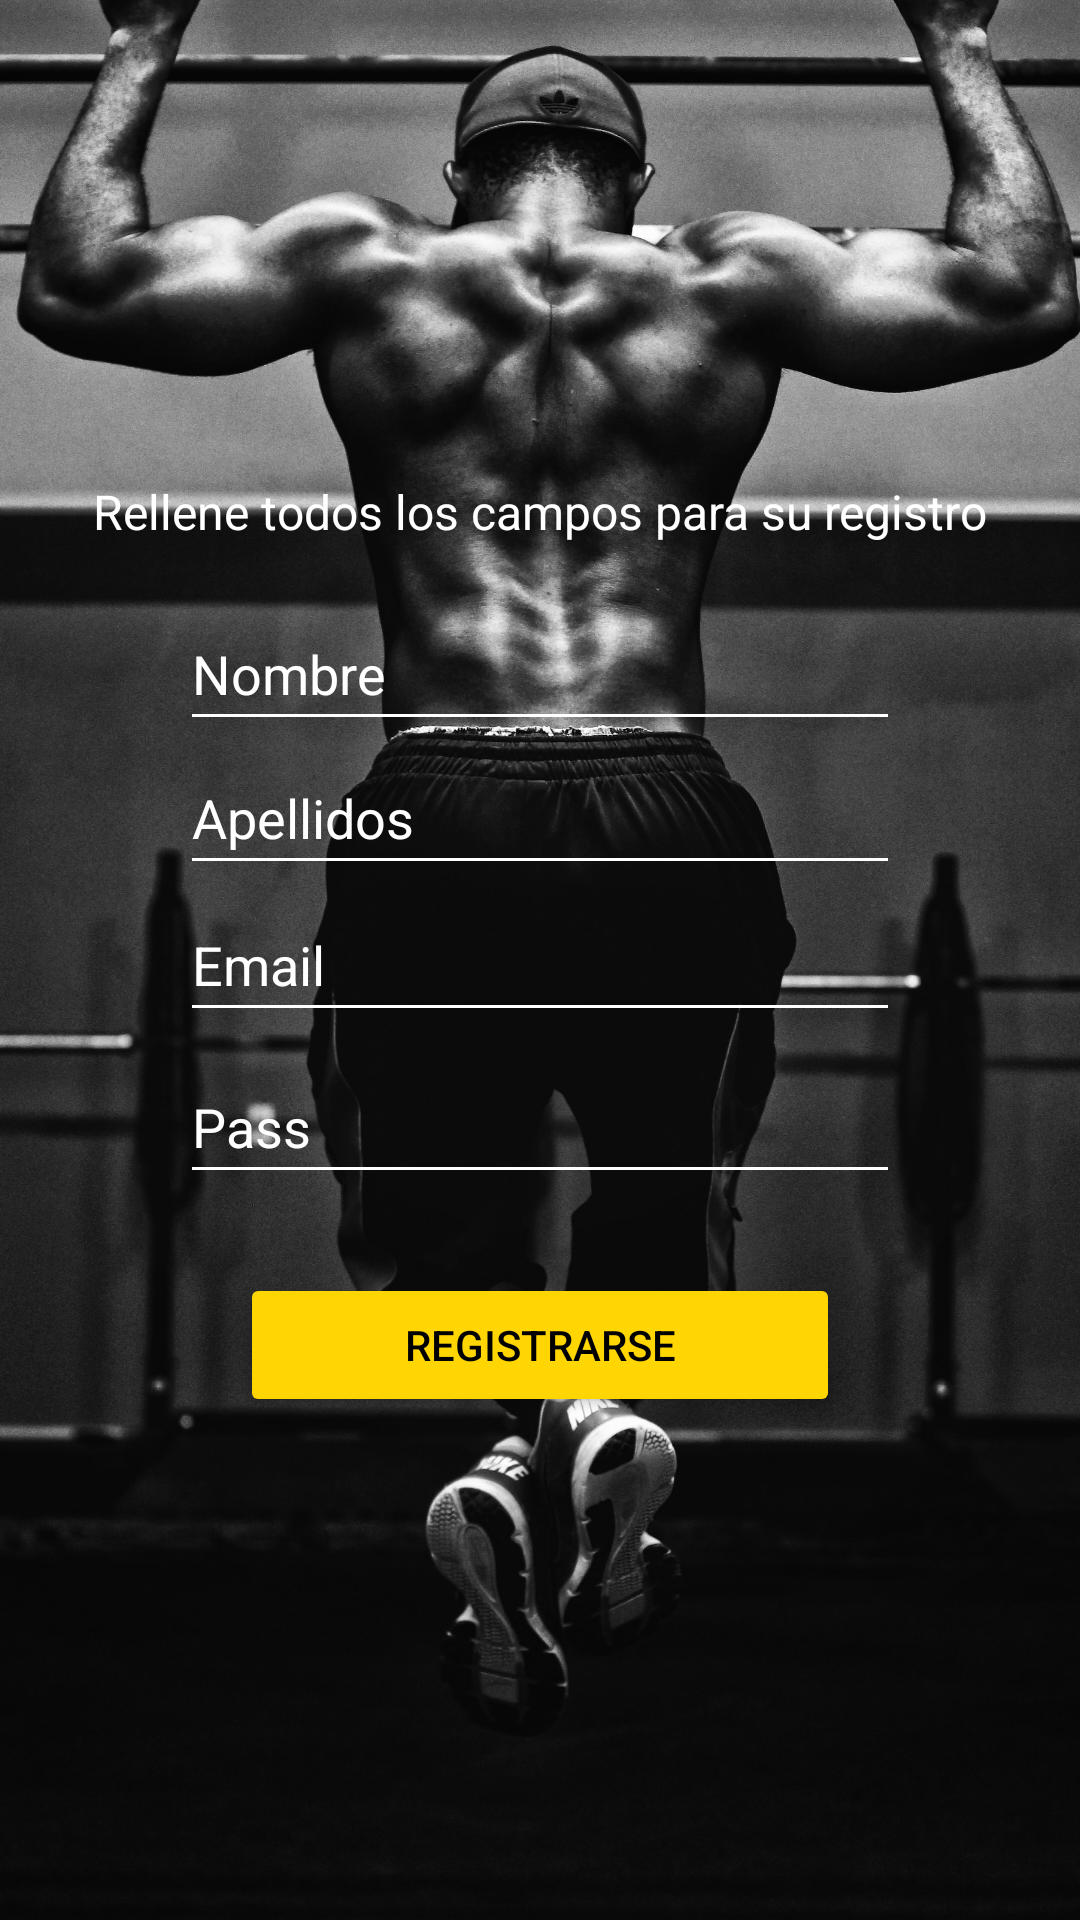

The Android layout XML behind this screen, and the referenced resources:
<!-- AndroidManifest.xml: application theme Theme.AppGYM -->
<!-- res/layout/activity_regist.xml -->
<?xml version="1.0" encoding="utf-8"?>
<androidx.constraintlayout.widget.ConstraintLayout xmlns:android="http://schemas.android.com/apk/res/android"
    xmlns:app="http://schemas.android.com/apk/res-auto"
    xmlns:tools="http://schemas.android.com/tools"
    android:layout_width="match_parent"
    android:layout_height="match_parent"
    tools:context=".RegistActivity">

    <ImageView
        android:id="@+id/ivBack3"
        android:layout_width="479dp"
        android:layout_height="975dp"
        android:background="#070707"
        app:layout_constraintBottom_toBottomOf="parent"
        app:layout_constraintEnd_toEndOf="parent"
        app:layout_constraintStart_toStartOf="parent"
        app:layout_constraintTop_toTopOf="parent"
        app:srcCompat="@drawable/registro" />

    <TextView
        android:id="@+id/tvEnum"
        android:layout_width="wrap_content"
        android:layout_height="wrap_content"
        android:text="Rellene todos los campos para su registro"
        android:textColor="#FFFF"
        android:textSize="16sp"
        app:layout_constraintBottom_toBottomOf="parent"
        app:layout_constraintEnd_toEndOf="parent"
        app:layout_constraintStart_toStartOf="parent"
        app:layout_constraintTop_toTopOf="parent"
        app:layout_constraintVertical_bias="0.258" />

    <EditText
        android:id="@+id/etPersonName"
        android:layout_width="0dp"
        android:layout_height="wrap_content"
        android:layout_marginStart="60dp"
        android:layout_marginEnd="60dp"
        android:backgroundTint="#FFFF"
        android:ems="10"
        android:hint="Nombre"
        android:inputType="textPersonName"
        android:minHeight="48dp"
        android:textColor="#FFFF"
        android:textColorHint="#FFFF"
        app:layout_constraintBottom_toBottomOf="parent"
        app:layout_constraintEnd_toEndOf="parent"
        app:layout_constraintStart_toStartOf="parent"
        app:layout_constraintTop_toTopOf="parent"
        app:layout_constraintVertical_bias="0.336" />

    <EditText
        android:id="@+id/etApellidos"
        android:layout_width="0dp"
        android:layout_height="wrap_content"
        android:layout_marginStart="60dp"
        android:layout_marginEnd="60dp"
        android:backgroundTint="#FFFF"
        android:ems="10"
        android:hint="Apellidos"
        android:inputType="textPersonName"
        android:minHeight="48dp"
        android:textColor="#FFFF"
        android:textColorHint="#FFFF"
        app:layout_constraintBottom_toBottomOf="parent"
        app:layout_constraintEnd_toEndOf="parent"
        app:layout_constraintStart_toStartOf="parent"
        app:layout_constraintTop_toTopOf="parent"
        app:layout_constraintVertical_bias="0.417" />

    <EditText
        android:id="@+id/etEmailAddress"
        android:layout_width="0dp"
        android:layout_height="wrap_content"
        android:layout_marginStart="60dp"
        android:layout_marginEnd="60dp"
        android:backgroundTint="#FFFF"
        android:ems="10"
        android:hint="Email"
        android:inputType="textEmailAddress"
        android:minHeight="48dp"
        android:textColor="#FFFF"
        android:textColorHint="#FFFF"
        app:layout_constraintBottom_toBottomOf="parent"
        app:layout_constraintEnd_toEndOf="parent"
        app:layout_constraintStart_toStartOf="parent"
        app:layout_constraintTop_toTopOf="parent" />

    <EditText
        android:id="@+id/etPassword"
        android:layout_width="0dp"
        android:layout_height="wrap_content"
        android:layout_marginStart="60dp"
        android:layout_marginEnd="60dp"
        android:backgroundTint="#FFFF"
        android:ems="10"
        android:hint="Pass"
        android:inputType="textPassword"
        android:minHeight="48dp"
        android:textColor="#FFFF"
        android:textColorHint="#FFFF"
        app:layout_constraintBottom_toBottomOf="parent"
        app:layout_constraintEnd_toEndOf="parent"
        app:layout_constraintHorizontal_bias="0.497"
        app:layout_constraintStart_toStartOf="parent"
        app:layout_constraintTop_toTopOf="parent"
        app:layout_constraintVertical_bias="0.591" />

    <Button
        android:id="@+id/bRegistro2"
        android:layout_width="0dp"
        android:layout_height="wrap_content"
        android:layout_marginStart="80dp"
        android:layout_marginEnd="80dp"
        android:backgroundTint="#FFD602"
        android:onClick="ReagistrarUsuarios"
        android:text="Registrarse"
        android:textColor="#000000"
        app:layout_constraintBottom_toBottomOf="parent"
        app:layout_constraintEnd_toEndOf="parent"
        app:layout_constraintHorizontal_bias="0.0"
        app:layout_constraintStart_toStartOf="parent"
        app:layout_constraintTop_toTopOf="parent"
        app:layout_constraintVertical_bias="0.717" />

</androidx.constraintlayout.widget.ConstraintLayout>
<!-- resources referenced by this layout -->
<resources>
  <!-- drawable registro: jpg bitmap (drawable, 967720 bytes) -->
  <style name="Theme.AppGYM" parent="Theme.MaterialComponents.DayNight.DarkActionBar">
          
          <item name="colorPrimary">@color/purple_500</item>
          <item name="colorPrimaryVariant">@color/purple_700</item>
          <item name="colorOnPrimary">@color/white</item>
          
          <item name="colorSecondary">@color/teal_200</item>
          <item name="colorSecondaryVariant">@color/teal_700</item>
          <item name="colorOnSecondary">@color/black</item>
          
          <item name="android:statusBarColor">?attr/colorPrimaryVariant</item>
          
      </style>
  <color name="purple_500">#FFD602</color>
  <color name="purple_700">#FFDE30</color>
  <color name="white">#FFFFFFFF</color>
  <color name="teal_200">#FF03DAC5</color>
  <color name="teal_700">#FF018786</color>
  <color name="black">#FF000000</color>
</resources>
